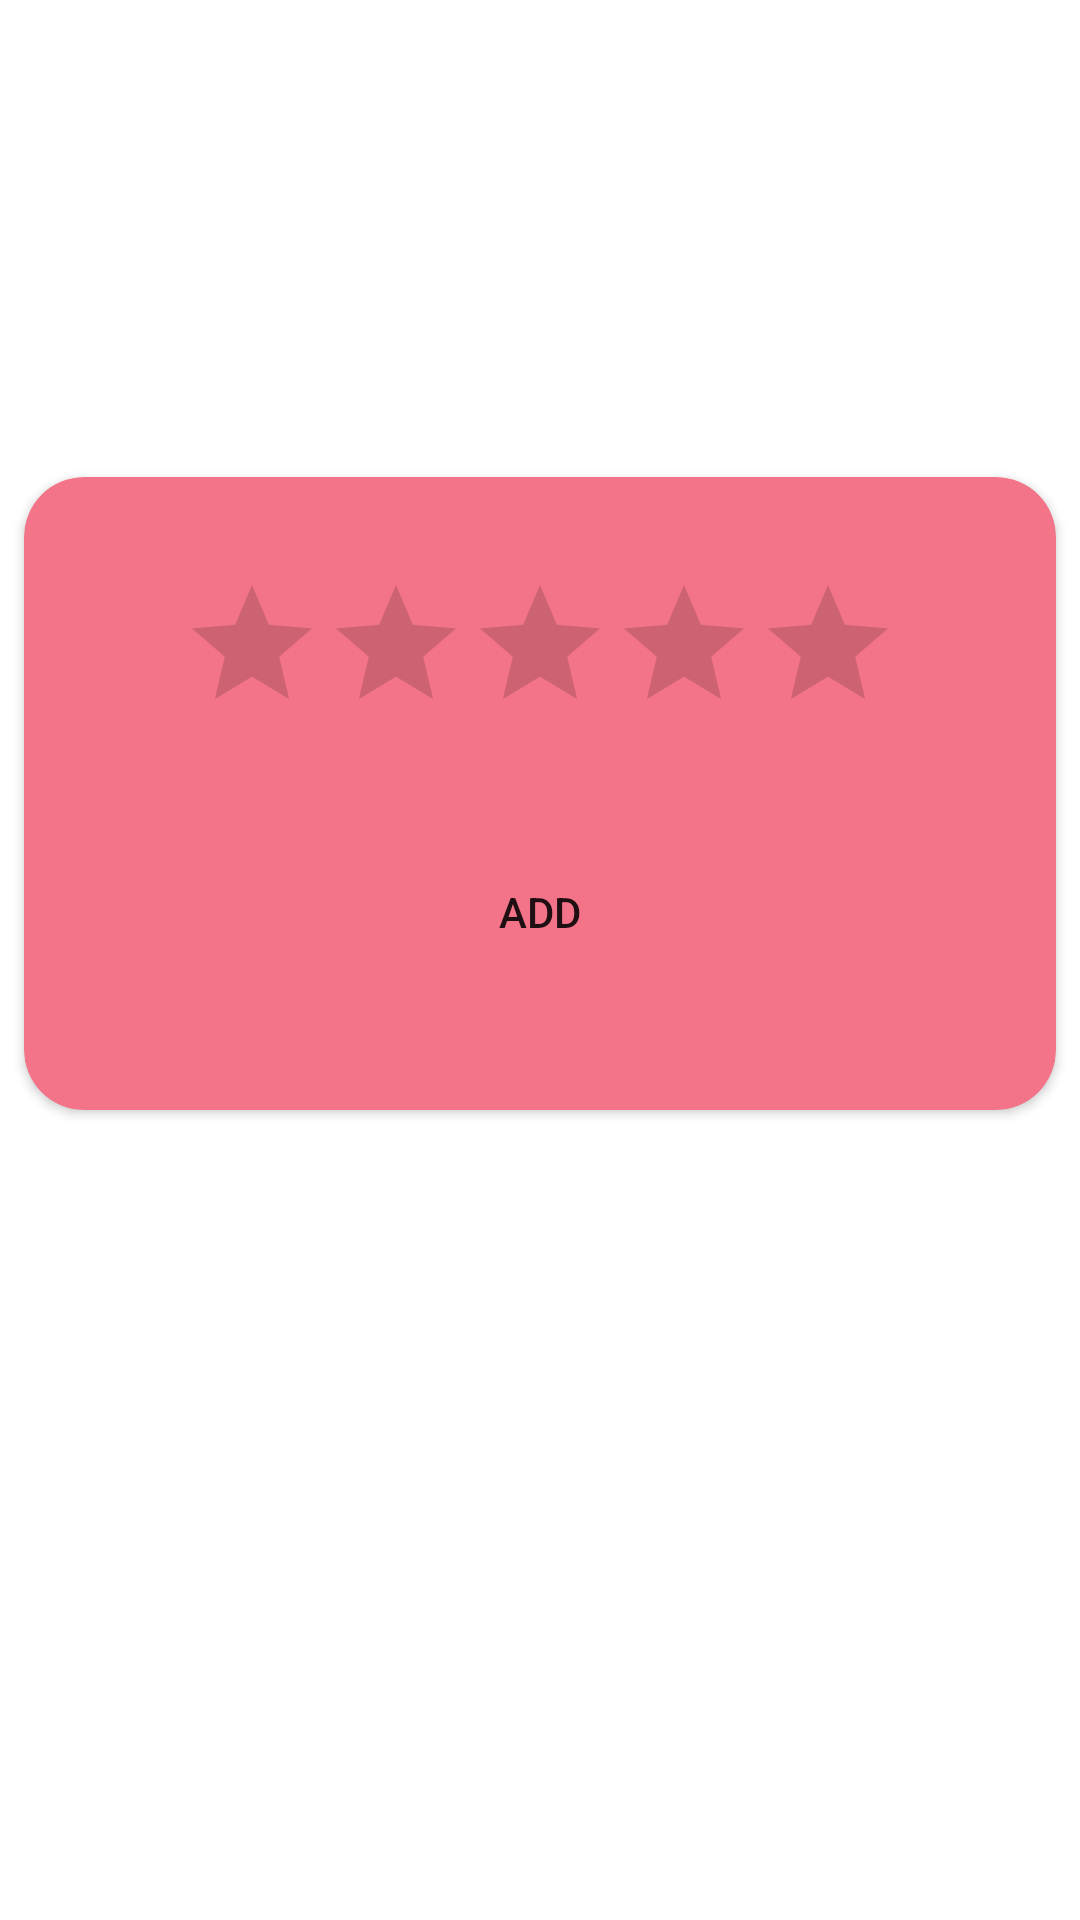

Write the Android layout XML for this screen, with the resource values it uses.
<!-- AndroidManifest.xml: application theme Theme.Maries -->
<!-- res/layout/activity_send_rate.xml -->
<?xml version="1.0" encoding="utf-8"?>
<androidx.constraintlayout.widget.ConstraintLayout xmlns:android="http://schemas.android.com/apk/res/android"
    xmlns:app="http://schemas.android.com/apk/res-auto"
    xmlns:tools="http://schemas.android.com/tools"
    android:layout_width="match_parent"
    android:layout_height="wrap_content"
    tools:context=".send_rate">


    <androidx.cardview.widget.CardView
        android:layout_width="match_parent"
        android:layout_height="wrap_content"
        android:layout_marginTop="150dp"
        android:backgroundTint="#F37488"
        android:elevation="30dp"
        app:cardCornerRadius="20dp"
        app:cardUseCompatPadding="true"
        app:contentPaddingBottom="10dp"
        app:layout_constraintTop_toTopOf="parent"
        tools:ignore="MissingConstraints">

        <androidx.constraintlayout.widget.ConstraintLayout
            android:layout_width="match_parent"
            android:layout_height="match_parent">

            <RatingBar
                android:id="@+id/ratingBar"
                android:layout_width="wrap_content"
                android:layout_height="wrap_content"
                android:layout_marginStart="32dp"
                android:layout_marginTop="32dp"
                android:layout_marginEnd="32dp"
                app:layout_constraintEnd_toEndOf="parent"
                app:layout_constraintStart_toStartOf="parent"
                app:layout_constraintTop_toTopOf="parent" />

            <Button
                android:id="@+id/button9"
                android:layout_width="wrap_content"
                android:layout_height="wrap_content"
                android:layout_marginStart="32dp"
                android:layout_marginTop="32dp"
                android:layout_marginEnd="32dp"
                android:layout_marginBottom="32dp"
                android:background="@drawable/round_button"
                android:backgroundTint="@color/white"
                android:text="Add"
                app:layout_constraintBottom_toBottomOf="parent"
                app:layout_constraintEnd_toEndOf="parent"
                app:layout_constraintStart_toStartOf="parent"
                app:layout_constraintTop_toBottomOf="@+id/ratingBar" />

        </androidx.constraintlayout.widget.ConstraintLayout>
    </androidx.cardview.widget.CardView>
</androidx.constraintlayout.widget.ConstraintLayout>
<!-- resources referenced by this layout -->
<resources>
  <color name="white">#FFFFFFFF</color>
  <style name="Theme.Maries" parent="Theme.MaterialComponents.DayNight.DarkActionBar">
          
          <item name="colorPrimary">@color/purple_500</item>
          <item name="colorPrimaryVariant">@color/purple_700</item>
          <item name="colorOnPrimary">@color/white</item>
          
          <item name="colorSecondary">@color/teal_200</item>
          <item name="colorSecondaryVariant">@color/teal_700</item>
          <item name="colorOnSecondary">@color/black</item>
          
          <item name="android:statusBarColor">?attr/colorPrimaryVariant</item>
          
      </style>
  <color name="purple_500">#F04C66</color>
  <color name="purple_700">#F04C66</color>
  <color name="teal_200">#F04C66</color>
  <color name="teal_700">#F04C66</color>
  <color name="black">#FF000000</color>
</resources>
